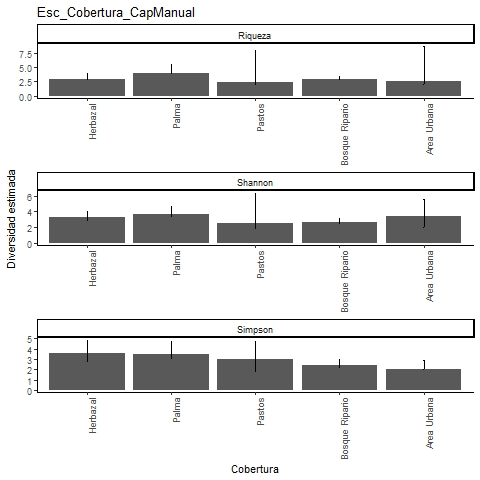

The table this chart was drawn from, first rows:
, Site, Diversity, Observed, Estimator, s.e., LCL, UCL, n, S.obs, SC
1, Herbazal, Species richness, 3, 3, 0.394, 3, 4.047, 9, 3, 1
2, Herbazal, Shannon diversity, 2.889, 3.257, 0.437, 2.889, 4.115, 9, 3, 1
3, Herbazal, Simpson diversity, 2.793, 3.6, 0.638, 2.793, 4.85, 9, 3, 1
4, Palma, Species richness, 4, 4, 0.518, 4, 5.611, 16, 4, 1
5, Palma, Shannon diversity, 3.361, 3.721, 0.502, 3.361, 4.705, 16, 4, 1
6, Palma, Simpson diversity, 3.048, 3.529, 0.612, 3.048, 4.73, 16, 4, 1
7, Pastos, Species richness, 2, 2.333, 0.943, 2.018, 8.09, 3, 2, 0.8333
8, Pastos, Shannon diversity, 1.89, 2.52, 1.967, 1.89, 6.376, 3, 2, 0.8333
9, Pastos, Simpson diversity, 1.8, 3, 0.879, 1.8, 4.724, 3, 2, 0.8333
10, Bosque Ripario, Species richness, 3, 3, 0.216, 3, 3.481, 28, 3, 1
11, Bosque Ripario, Shannon diversity, 2.519, 2.614, 0.277, 2.519, 3.156, 28, 3, 1
12, Bosque Ripario, Simpson diversity, 2.266, 2.377, 0.307, 2.266, 2.979, 28, 3, 1
13, Area Urbana, Species richness, 2, 2.5, 1.107, 2.037, 8.808, 2, 2, 0.6667
14, Area Urbana, Shannon diversity, 2, 3.375, 1.143, 2, 5.615, 2, 2, 0.6667
15, Area Urbana, Simpson diversity, 2, 2, 0.468, 2, 2.917, 2, 2, 0.6667
